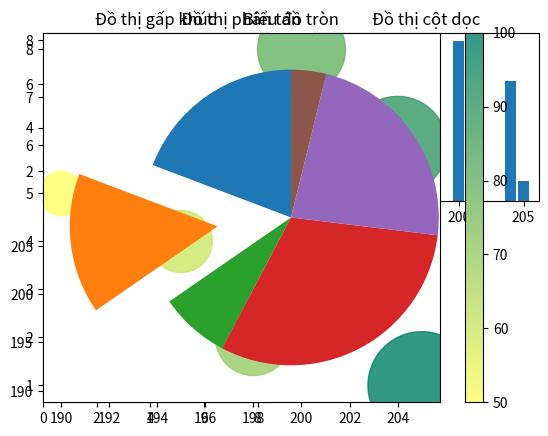

The matplotlib source for this figure:

from __future__ import division, print_function, unicode_literals
import numpy as np
import matplotlib.pyplot as plt

x = np.array([190,195,198,200,204,205])
y = np.array([5,4,2,8,6,1])

plt.subplot(2,2,1)
plt.plot(x,y,marker='*',ms=10)
plt.grid()
plt.title("Đồ thị gấp khúc")

plt.subplot(2,2,2)
plt.bar(x,y)
plt.title("Đồ thị cột dọc")

plt.subplot(2,2,3)
plt.barh(x,y)
plt.title("Đồ thị cột ngang")

plt.savefig("Demo0")

plt.subplot(1,1,1)
colors = np.array([50,60,70,80,90,100])
plt.scatter(x,y,s=[1000,2000,3000,4000,5000,6000],alpha=0.8,c=colors,cmap='summer_r')
plt.colorbar()
plt.title("Đồ thị phân tán")
plt.savefig("Demo1")

plt.subplot(1,1,1)
plt.plot(x,y,'m-.')
plt.title("Biểu đồ đường")
plt.savefig("Demo2")

plt.subplot(1,1,1)
plt.pie(y,startangle=90,explode=[0,0.5,0,0,0,0])
plt.title("Biểu đồ tròn")
plt.savefig("Demo3")


